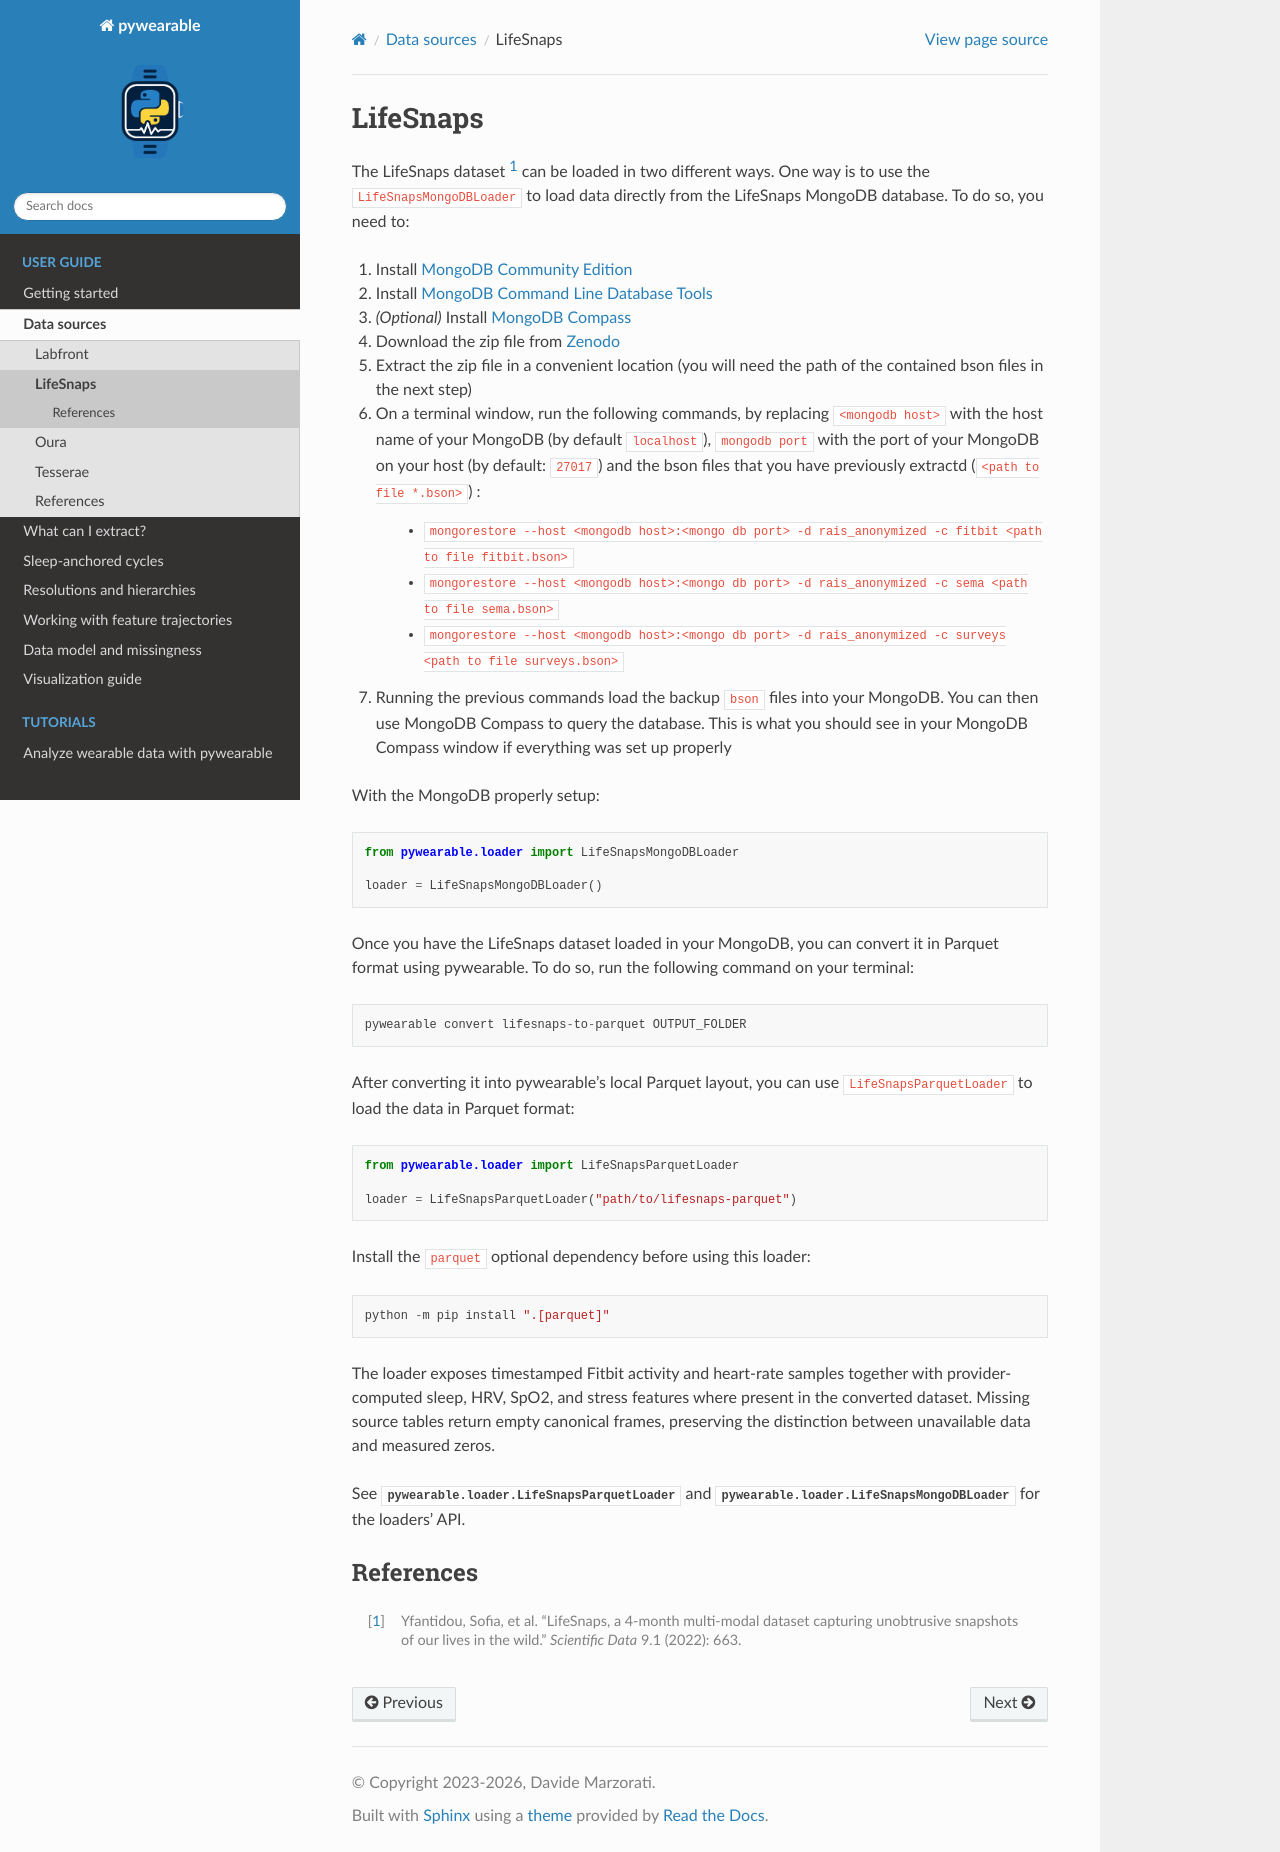

repository: MeDiTech-SUPSI/pywearable · page: _pages/_data_sources/lifesnaps.html · generator: sphinx

LifeSnaps
=========

The LifeSnaps dataset [1]_ can be loaded in two different ways.
One way is to use the ``LifeSnapsMongoDBLoader`` to load data 
directly from the LifeSnaps MongoDB database. To do so, you need to:


1. Install `MongoDB Community Edition <https://www.mongodb.com/try/download/community>`_
2. Install `MongoDB Command Line Database Tools <https://www.mongodb.com/try/download/database-tools>`_
3. *(Optional)* Install `MongoDB Compass <https://www.mongodb.com/products/tools/compass>`_
4. Download the zip file from `Zenodo <https://zenodo.org/record/7229547>`_
5. Extract the zip file in a convenient location (you will need the path of the contained bson files in the next step)
6. On a terminal window, run the following commands, by replacing ``<mongodb host>`` with the host name of your MongoDB (by default ``localhost``), ``mongodb port`` with the port of your MongoDB on your host (by default: ``27017``) and the bson files that you have previously extractd (``<path to file *.bson>``) :

    - ``mongorestore --host <mongodb host>:<mongo db port> -d rais_anonymized -c fitbit <path to file fitbit.bson>``
    - ``mongorestore --host <mongodb host>:<mongo db port> -d rais_anonymized -c sema <path to file sema.bson>``
    - ``mongorestore --host <mongodb host>:<mongo db port> -d rais_anonymized -c surveys <path to file surveys.bson>``
7. Running the previous commands load the backup ``bson`` files into your MongoDB. You can then use MongoDB Compass to query the database. This is what you should see in your MongoDB Compass window if everything was set up properly 

With the MongoDB properly setup::

    from pywearable.loader import LifeSnapsMongoDBLoader

    loader = LifeSnapsMongoDBLoader()

Once you have the LifeSnaps dataset loaded in your MongoDB, you can convert it in Parquet format using 
pywearable. To do so, run the following command on your terminal::

    pywearable convert lifesnaps-to-parquet OUTPUT_FOLDER


After converting it into pywearable's local Parquet layout, you can use ``LifeSnapsParquetLoader`` to load the data
in Parquet format::

    from pywearable.loader import LifeSnapsParquetLoader

    loader = LifeSnapsParquetLoader("path/to/lifesnaps-parquet")

Install the ``parquet`` optional dependency before using this loader::

    python -m pip install ".[parquet]"

The loader exposes timestamped Fitbit activity and heart-rate samples together
with provider-computed sleep, HRV, SpO2, and stress features where present in
the converted dataset. Missing source tables return empty canonical frames,
preserving the distinction between unavailable data and measured zeros.

See :class:`pywearable.loader.LifeSnapsParquetLoader` and :class:`pywearable.loader.LifeSnapsMongoDBLoader` for the loaders' API.

References
----------

.. [1] Yfantidou, Sofia, et al. "LifeSnaps, a 4-month multi-modal dataset
   capturing unobtrusive snapshots of our lives in the wild." *Scientific
   Data* 9.1 (2022): 663.
